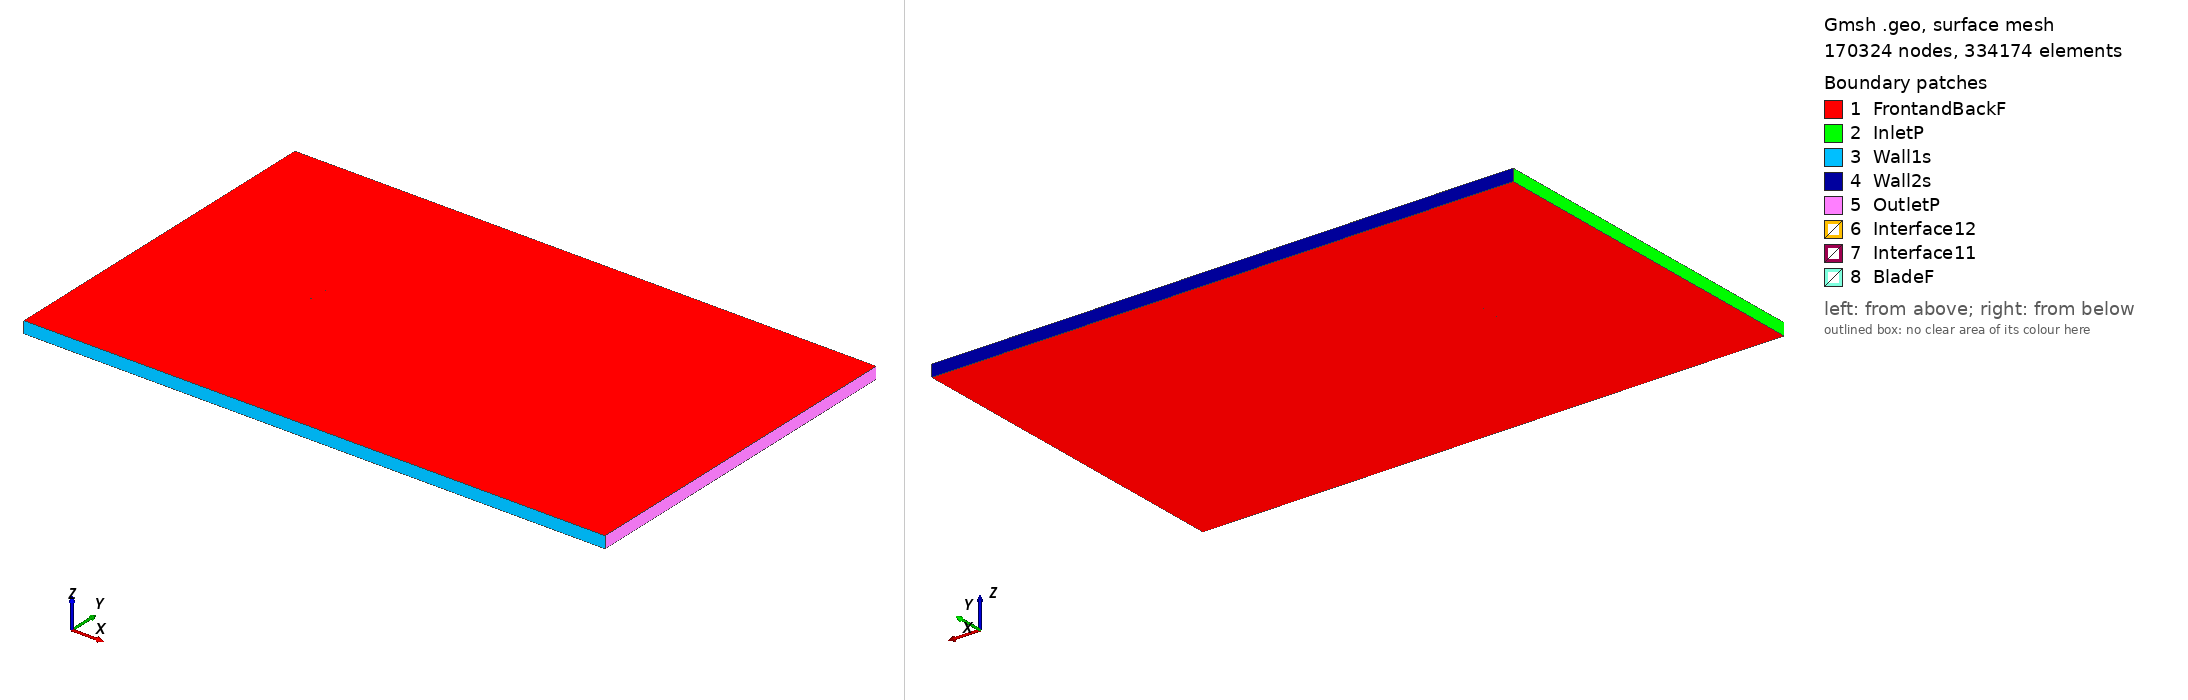

Gmsh geometry script, surface-meshed: 170324 nodes, 334174 surface elements. Boundary patches (legend numbers): 1 FrontandBackF, 2 InletP, 3 Wall1s, 4 Wall2s, 5 OutletP, 6 Interface12, 7 Interface11, 8 BladeF. Left view from above one corner, right view from below the opposite corner. Legend entries are the model's physical surfaces. The drawing asked Gmsh for element sizes between 1% and 20% of the model's largest extent; the script's own settings can give other sizes.

=== goe587_tsr_2.8043_aoa_6.1.geo (drawn) ===
SetFactory("OpenCASCADE");

Point(1) = {0.074704, 0.730527, 0, 1.0};
Point(2) = {0.074670, 0.730536, 0, 1.0};
Point(3) = {0.066922, 0.732273, 0, 1.0};
Point(4) = {0.051426, 0.735747, 0, 1.0};
Point(5) = {0.035919, 0.739073, 0, 1.0};
Point(6) = {0.020391, 0.742302, 0, 1.0};
Point(7) = {0.004826, 0.745148, 0, 1.0};
Point(8) = {-0.010775, 0.747681, 0, 1.0};
Point(9) = {-0.026472, 0.749350, 0, 1.0};
Point(10) = {-0.042282, 0.750000, 0, 1.0};
Point(11) = {-0.050248, 0.749775, 0, 1.0};
Point(12) = {-0.058266, 0.749081, 0, 1.0};
Point(13) = {-0.062286, 0.748655, 0, 1.0};
Point(14) = {-0.066330, 0.747993, 0, 1.0};
Point(15) = {-0.070391, 0.747176, 0, 1.0};
Point(16) = {-0.072430, 0.746688, 0, 1.0};
Point(17) = {-0.074575, 0.745260, 0, 1.0};
Point(18) = {-0.072701, 0.744256, 0, 1.0};
Point(19) = {-0.070759, 0.743882, 0, 1.0};
Point(20) = {-0.066828, 0.743524, 0, 1.0};
Point(21) = {-0.062888, 0.743242, 0, 1.0};
Point(22) = {-0.058940, 0.743041, 0, 1.0};
Point(23) = {-0.051052, 0.742536, 0, 1.0};
Point(24) = {-0.043182, 0.741920, 0, 1.0};
Point(25) = {-0.027467, 0.740408, 0, 1.0};
Point(26) = {-0.011789, 0.738581, 0, 1.0};
Point(27) = {0.003838, 0.736284, 0, 1.0};
Point(28) = {0.019483, 0.734144, 0, 1.0};
Point(29) = {0.035136, 0.732082, 0, 1.0};
Point(30) = {0.050833, 0.730413, 0, 1.0};
Point(31) = {0.066608, 0.729449, 0, 1.0};
Point(32) = {0.074545, 0.729040, 0, 1.0};
Point(33) = {-0.074704, -0.730527, 0, 1.0};
Point(34) = {-0.074670, -0.730536, 0, 1.0};
Point(35) = {-0.066922, -0.732273, 0, 1.0};
Point(36) = {-0.051426, -0.735747, 0, 1.0};
Point(37) = {-0.035919, -0.739073, 0, 1.0};
Point(38) = {-0.020391, -0.742302, 0, 1.0};
Point(39) = {-0.004826, -0.745148, 0, 1.0};
Point(40) = {0.010775, -0.747681, 0, 1.0};
Point(41) = {0.026472, -0.749350, 0, 1.0};
Point(42) = {0.042282, -0.750000, 0, 1.0};
Point(43) = {0.050248, -0.749775, 0, 1.0};
Point(44) = {0.058266, -0.749081, 0, 1.0};
Point(45) = {0.062286, -0.748655, 0, 1.0};
Point(46) = {0.066330, -0.747993, 0, 1.0};
Point(47) = {0.070391, -0.747176, 0, 1.0};
Point(48) = {0.072430, -0.746688, 0, 1.0};
Point(49) = {0.074575, -0.745260, 0, 1.0};
Point(50) = {0.072701, -0.744256, 0, 1.0};
Point(51) = {0.070759, -0.743882, 0, 1.0};
Point(52) = {0.066828, -0.743524, 0, 1.0};
Point(53) = {0.062888, -0.743242, 0, 1.0};
Point(54) = {0.058940, -0.743041, 0, 1.0};
Point(55) = {0.051052, -0.742536, 0, 1.0};
Point(56) = {0.043182, -0.741920, 0, 1.0};
Point(57) = {0.027467, -0.740408, 0, 1.0};
Point(58) = {0.011789, -0.738581, 0, 1.0};
Point(59) = {-0.003838, -0.736284, 0, 1.0};
Point(60) = {-0.019483, -0.734144, 0, 1.0};
Point(61) = {-0.035136, -0.732082, 0, 1.0};
Point(62) = {-0.050833, -0.730413, 0, 1.0};
Point(63) = {-0.066608, -0.729449, 0, 1.0};
Point(64) = {-0.074545, -0.729040, 0, 1.0};

// Lines: first blade (splines 1-4)
Spline(1) = {1:32};
Spline(2) = {32,1};

// Lines: second blade (splines 5-8)
Spline(3) = {33:64};
Spline(4) = {64,33};

// Outer domain (points 20001-4 and lines)
Point(65) = {-13.50000000, -15.00000000, 0, 1.0};
Point(66) = {-13.50000000, 15.00000000, 0, 1.0};
Point(67) = {36.00000000, 15.00000000, 0, 1.0};
Point(68) = {36.00000000, -15.00000000, 0, 1.0};
Line(11) = {65, 66};
Line(12) = {66, 67};
Line(13) = {67, 68};
Line(14) = {65, 68};

// Interface (between moving and stationary domain) (circles)
Circle(9) = {0, 0, 0, 0.80000000, 0, 2*Pi};
Circle(10) = {0, 0, 0, 0.80000000, 0, 2*Pi};

// Loops collect Lines/Splines/etc (blade1, blade2, domain, first circle)
Line Loop(1) = {1:2};
Line Loop(2) = {3:4};
Line Loop(3) = {11,12,13,-14};
Line Loop(4) = {9};

// BooleanDifference cuts out the circle/interface from the domain
Plane Surface(1) = {3};
Plane Surface(2) = {4};
BooleanDifference{ Surface{1}; Delete;}{ Surface{2}; Delete;}

// This one cuts out the blades from the inner circle/interface
Line Loop(6) = {10};
Plane Surface(5) = {6};
Plane Surface(6) = {1};
Plane Surface(7) = {2};
BooleanDifference{ Surface{5}; Delete;}{ Surface{6,7}; Delete;}

// extrude to 3rd dimension
Extrude {0, 0, 1} {Surface{1}; Surface{5}; Layers{1}; Recombine;}

// Physical Surfaces are the named boundaries (patches)
Physical Surface("Interface11") = {12};
Physical Surface("Interface12") = {10};

// sides of domain
Physical Surface("InletP") = {6};
Physical Surface("OutletP") = {9};

// top and bottom of domain
Physical Surface("Wall1s") = {7};
Physical Surface("Wall2s") = {8};

// Check FrontandBackF by ensuring there is nothing in the 3rd dimension
Physical Surface("FrontandBackF") = {1,11,5,17};
Physical Surface("BladeF") = {13:16};
Physical Volume("Turbine") = {2};
Physical Volume("Farfield") = {1};

// settings for airfoil boundary layer
Field[1] = BoundaryLayer;
Field[1].EdgesList = {1:4};
Field[1].hwall_n = 1e-3;
Field[1].thickness = 1.5e-2;
Field[1].ratio = 1.05;
Field[1].Quads = 1;
BoundaryLayer Field = 1;

// control points for mesh (blade and interface)
// floor((arc length / 1.5mm)/ 2) -> Transfinite Line
Transfinite Line {1,3} = 100 Using Progression 1;
Transfinite Line {2,4} = 2 Using Progression 1;
Transfinite Line {9, 15} = 800 Using Progression 1;

// For more information on gmsh syntax, visit http://gmsh.info/doc/texinfo/gmsh.html
